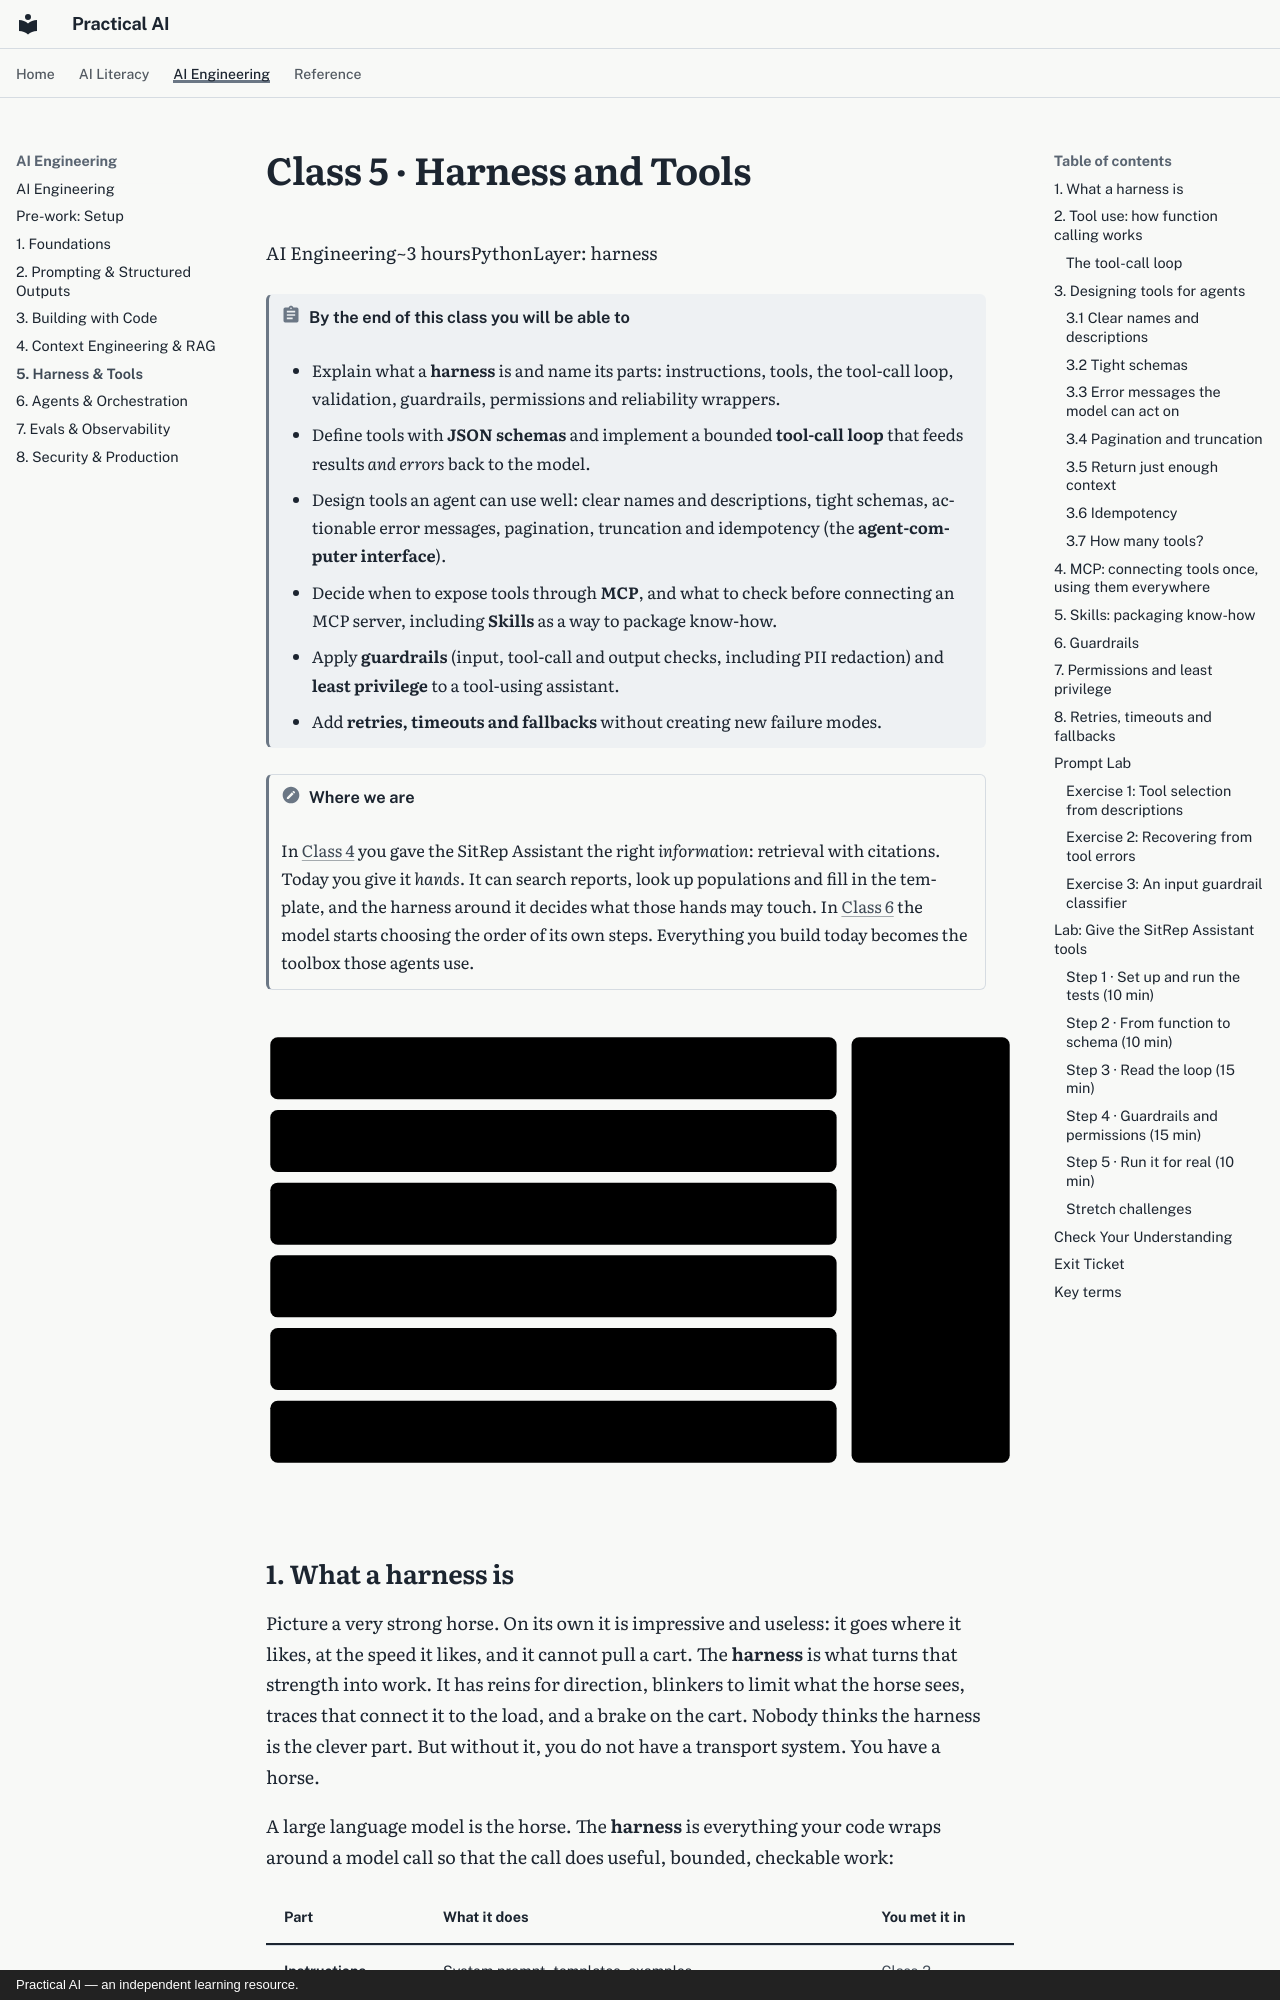

repository: elias-lee/practical-ai-courses · page: engineering/c5.html · generator: mkdocs · copyright: Practical AI — an independent learning resource.

# Class 5 · Harness and Tools

<div class="class-meta" markdown><span>AI Engineering</span><span>~3 hours</span><span>Python</span><span>Layer: harness</span></div>

!!! abstract "By the end of this class you will be able to"
    - Explain what a **harness** is and name its parts: instructions, tools, the tool-call loop,
      validation, guardrails, permissions and reliability wrappers.
    - Define tools with **JSON schemas** and implement a bounded **tool-call loop** that feeds
      results *and errors* back to the model.
    - Design tools an agent can use well: clear names and descriptions, tight schemas, actionable
      error messages, pagination, truncation and idempotency (the **agent-computer interface**).
    - Decide when to expose tools through **MCP**, and what to check before connecting an MCP
      server, including **Skills** as a way to package know-how.
    - Apply **guardrails** (input, tool-call and output checks, including PII redaction) and
      **least privilege** to a tool-using assistant.
    - Add **retries, timeouts and fallbacks** without creating new failure modes.

!!! note "Where we are"
    In [Class 4](c4.md) you gave the SitRep Assistant the right *information*: retrieval with
    citations. Today you give it *hands*. It can search reports, look up populations and fill in
    the template, and the harness around it decides what those hands may touch. In
    [Class 6](c6.md) the model starts choosing the order of its own steps. Everything you build
    today becomes the toolbox those agents use.

<div class="diagram" markdown>
![Reference architecture with the harness layer highlighted](../assets/img/reference-architecture-harness.svg)
</div>
